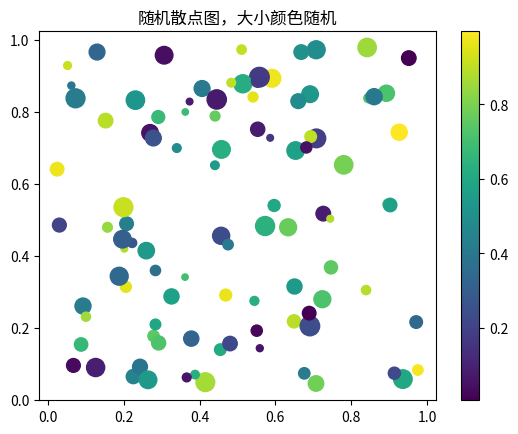

The matplotlib source for this figure:
import numpy as np
import matplotlib.pyplot as plt

np.random.seed(3)
n = 100
x = np.random.rand(n)
y = np.random.rand(n)
sizes = np.random.randint(20,200,size=n)
colors = np.random.rand(n)

plt.figure()
sc = plt.scatter(x, y, s=sizes, c=colors, cmap="viridis")
plt.colorbar(sc)
plt.title("随机散点图，大小颜色随机")
plt.show()
